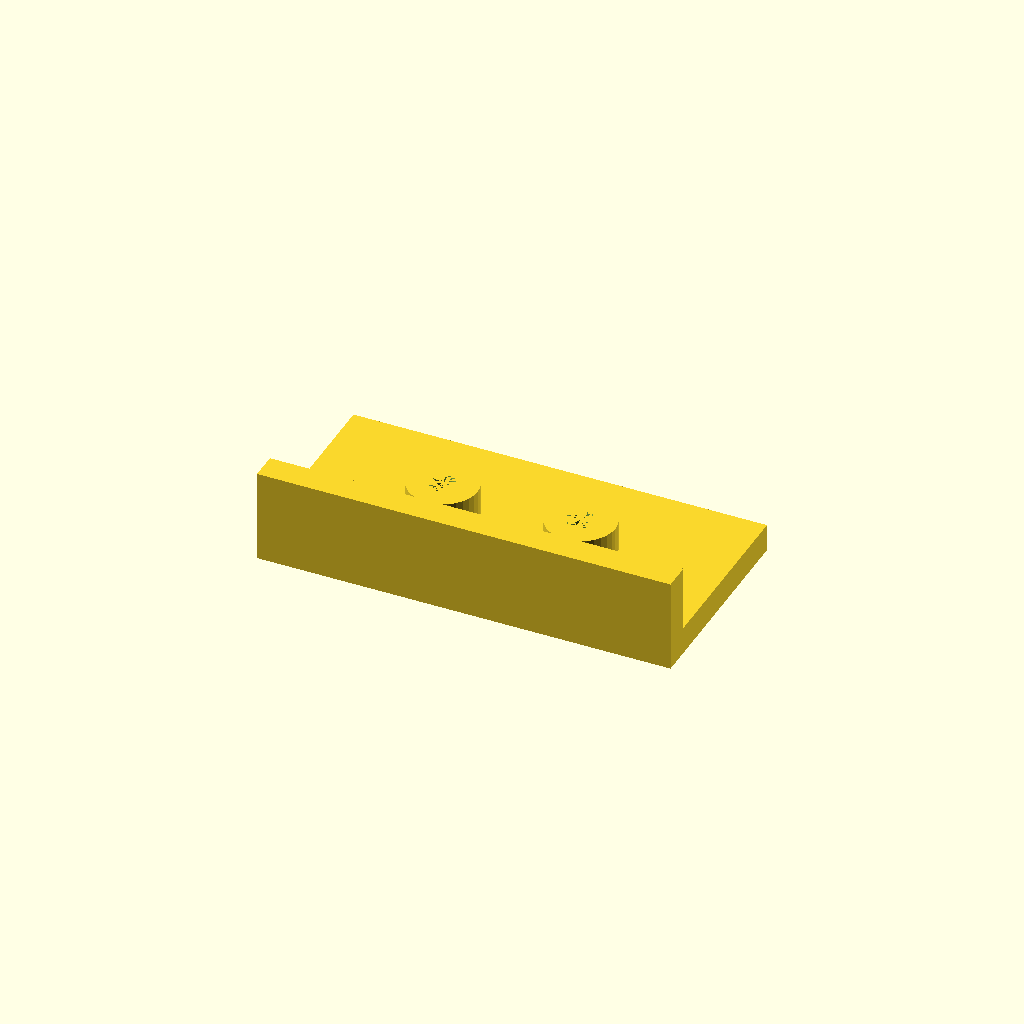
Cell 1 — every parameter at its default value.
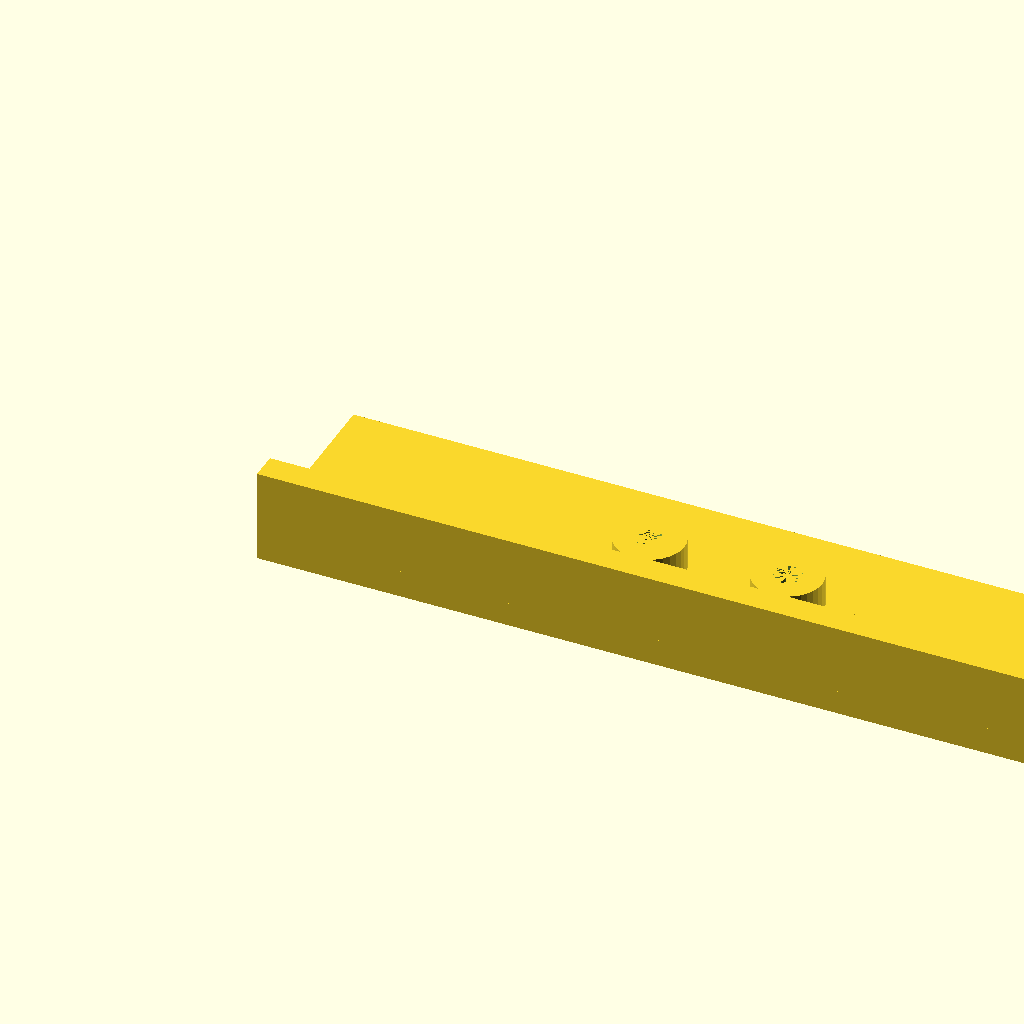
Cell 2 — plate_l set to 240, the other parameters unchanged.
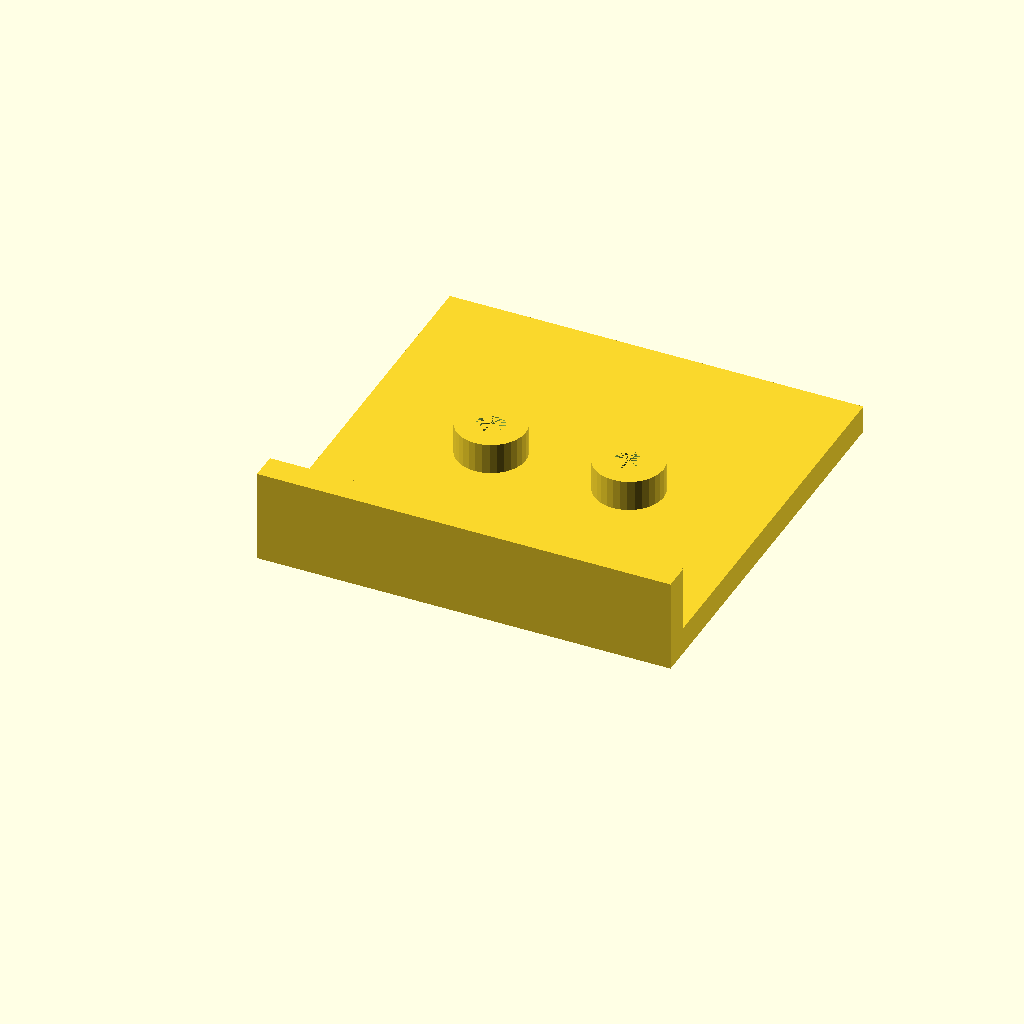
Cell 3: plate_w = 120 (everything else at default).
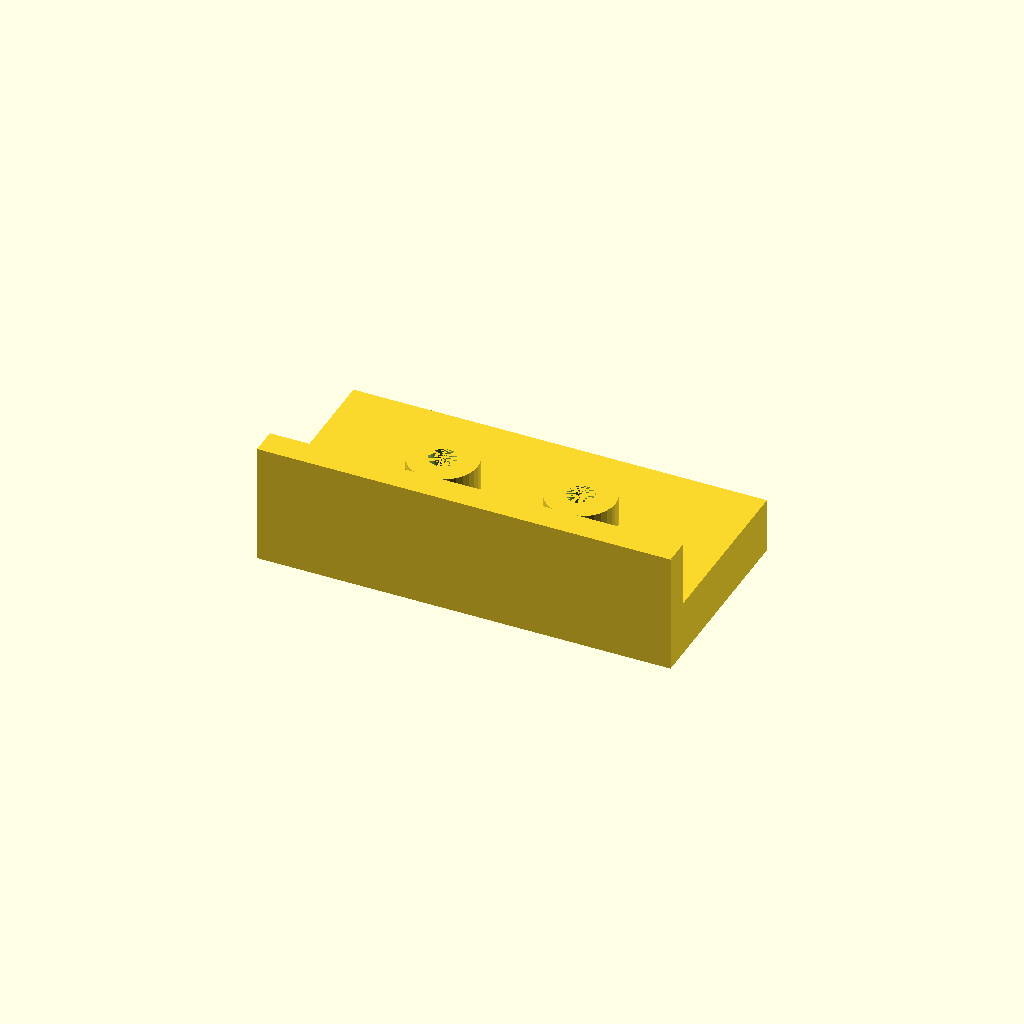
Cell 4 — plate_t set to 16, the other parameters unchanged.
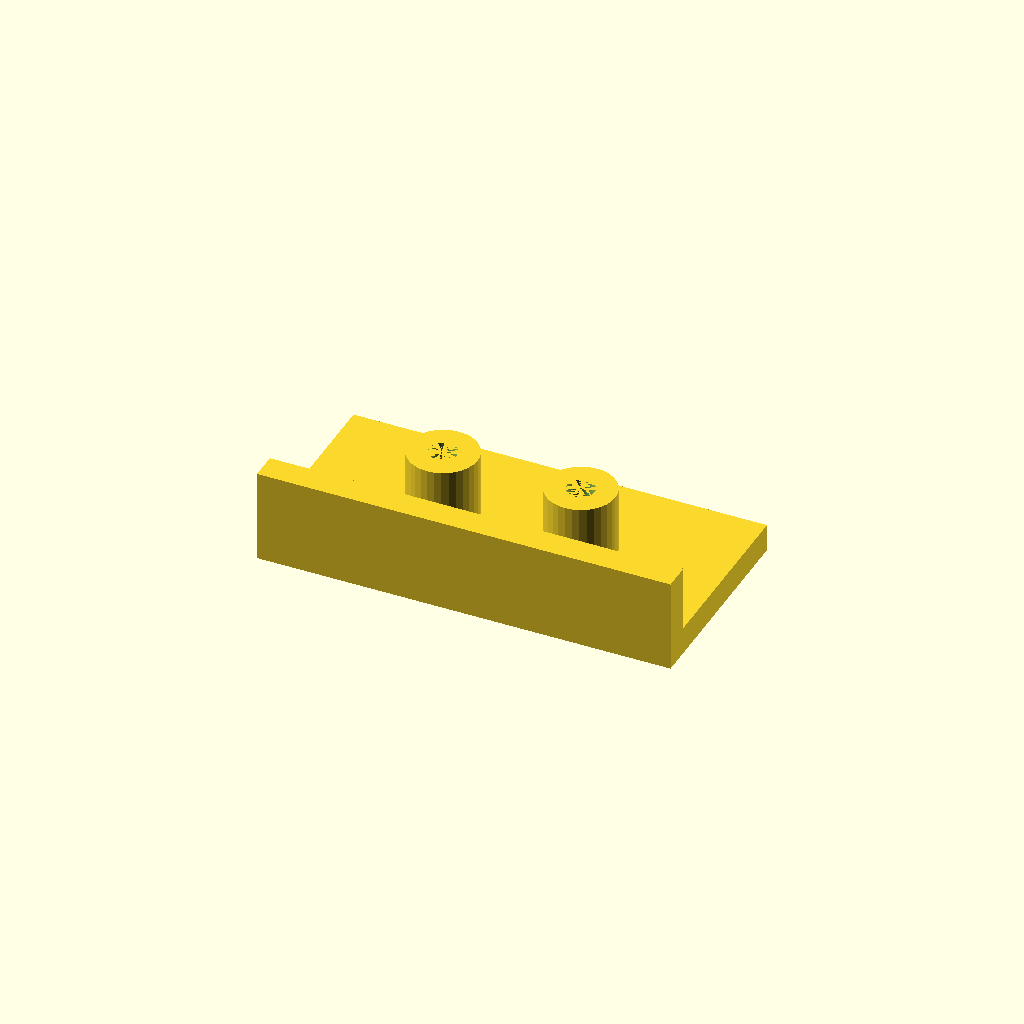
Cell 5: boss_h = 20 (everything else at default).
One fixed orthographic camera (rotation 55°, 0°, 25°; colour scheme Cornfield) for every cell.
OpenSCAD source file optional_data/data/solid2/drilljig/part_0211.scad:
$fn = 32;

// ----------------------------------------------------------------------
// Drill jig: fence jig
// ----------------------------------------------------------------------

// --- parameters (mm) ---
plate_l = 120;            // plate length, X
plate_w = 60;             // plate width, Y
plate_t = 8;              // plate thickness
boss_d = 20;              // guide boss diameter
boss_h = 10;              // boss height above the plate
guide_d = 8;              // guide hole diameter
boss_pitch = 40;          // boss pitch
fence_h = 20;             // fence height above the plate
fence_t = 8;              // fence thickness
fit_tol = 0.1;            // tolerance for press fits, mm
free_tol = 0.5;           // tolerance for clearance fits, mm

n_boss = 2;  // guide bosses
boss_x0 = (plate_l - (n_boss - 1) * boss_pitch) / 2;  // first boss X
boss_top = plate_t - 1 + boss_h;  // boss crown height
fence_top = plate_t - 1 + fence_h;  // fence crown height
total_h = max([fence_top, boss_top]);  // overall height

difference() {
  union() {
  cube([plate_l, plate_w, plate_t]);
  for (i = [0 : n_boss - 1])
    translate([boss_x0 + i * boss_pitch, plate_w / 2, plate_t - 1])
      cylinder(h = boss_h, d = boss_d);
  translate([0, 0, plate_t - 1]) cube([plate_l, fence_t, fence_h]);
  }
  for (i = [0 : n_boss - 1])
    translate([boss_x0 + i * boss_pitch, plate_w / 2, -1])
      cylinder(h = plate_t + boss_h, d = guide_d);
}
Parameter table extracted from the source (name, type, default, range or options):
plate_l: number, default 120
plate_w: number, default 60
plate_t: number, default 8
boss_d: number, default 20
boss_h: number, default 10
guide_d: number, default 8
boss_pitch: number, default 40
fence_h: number, default 20
fence_t: number, default 8
fit_tol: number, default 0.1
free_tol: number, default 0.5
n_boss: number, default 2
